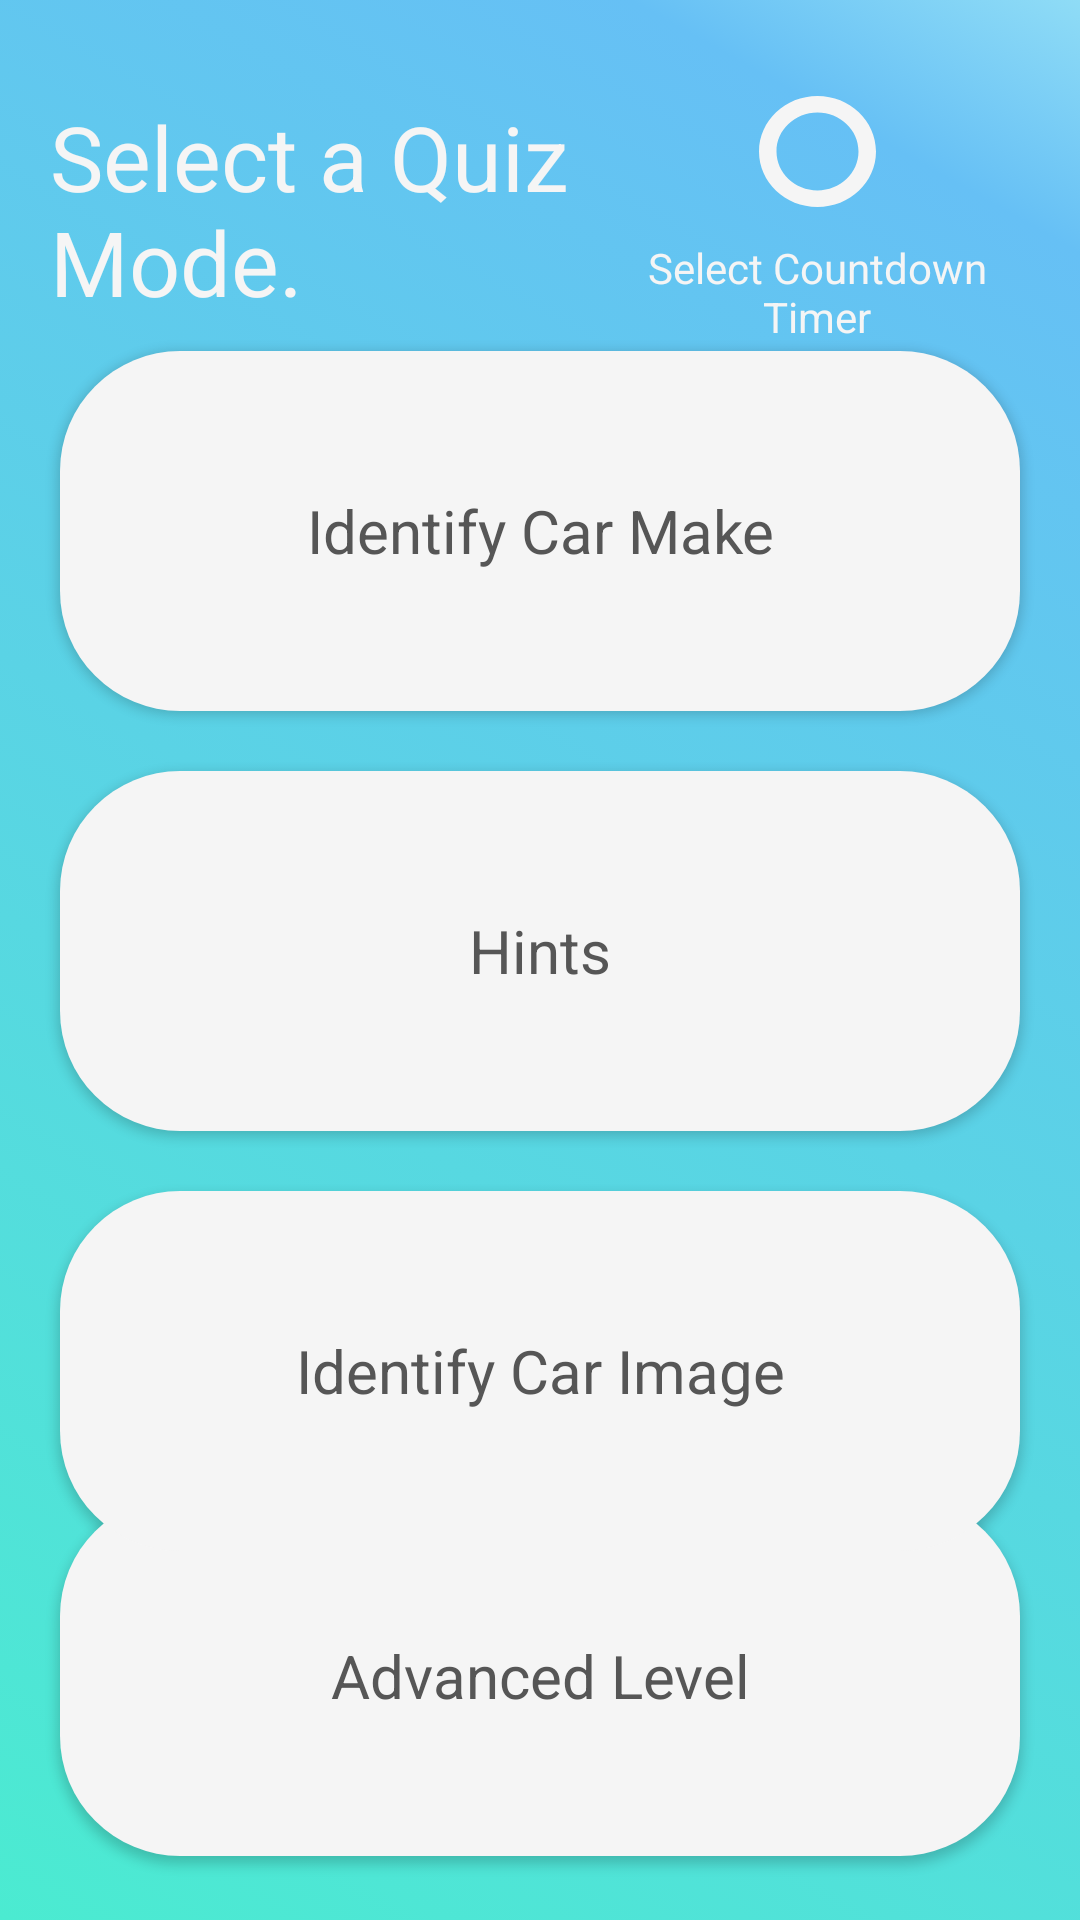

The Android layout XML behind this screen, and the referenced resources:
<!-- AndroidManifest.xml: application theme Theme.CarQuizMobileGame -->
<!-- res/layout/activity_home_page.xml -->
<?xml version="1.0" encoding="utf-8"?>
<androidx.constraintlayout.widget.ConstraintLayout xmlns:android="http://schemas.android.com/apk/res/android"
    xmlns:app="http://schemas.android.com/apk/res-auto"
    xmlns:tools="http://schemas.android.com/tools"
    android:layout_width="match_parent"
    android:layout_height="match_parent"
    android:background="@drawable/gradient_background"
    tools:context=".HomePage">

    <Button
        android:id="@+id/car_make_button"
        style="@style/HomePageButton"
        android:layout_width="0dp"
        android:layout_height="wrap_content"
        android:layout_marginLeft="20dp"
        android:layout_marginRight="20dp"
        android:onClick="switchToGameMode"
        android:text="Identify Car Make"
        app:layout_constraintBottom_toBottomOf="parent"
        app:layout_constraintEnd_toEndOf="parent"
        app:layout_constraintStart_toStartOf="parent"
        app:layout_constraintTop_toTopOf="parent"
        app:layout_constraintVertical_bias="0.225" />

    <Button
        android:id="@+id/advanced_level"
        style="@style/HomePageButton"
        android:layout_width="0dp"
        android:layout_height="wrap_content"
        android:layout_marginBottom="40dp"
        android:onClick="switchToGameMode"
        android:text="Advanced Level"
        app:layout_constraintBottom_toBottomOf="parent"
        app:layout_constraintEnd_toEndOf="@+id/hints_button"
        app:layout_constraintHorizontal_bias="0.0"
        app:layout_constraintStart_toStartOf="@+id/hints_button"
        app:layout_constraintTop_toBottomOf="@+id/car_image_button" />

    <Button
        android:id="@+id/car_image_button"
        style="@style/HomePageButton"
        android:layout_width="0dp"
        android:layout_height="wrap_content"
        android:layout_marginTop="20dp"
        android:onClick="switchToGameMode"
        android:text="Identify Car Image"
        app:layout_constraintBottom_toBottomOf="parent"
        app:layout_constraintEnd_toEndOf="@+id/advanced_level"
        app:layout_constraintHorizontal_bias="1.0"
        app:layout_constraintStart_toStartOf="@+id/advanced_level"
        app:layout_constraintTop_toBottomOf="@+id/hints_button"
        app:layout_constraintVertical_bias="0.0" />

    <Button
        android:id="@+id/hints_button"
        style="@style/HomePageButton"
        android:layout_width="0dp"
        android:layout_height="wrap_content"
        android:layout_marginTop="20dp"
        android:onClick="switchToGameMode"
        android:text="Hints"
        app:layout_constraintBottom_toBottomOf="parent"
        app:layout_constraintEnd_toEndOf="@+id/car_make_button"
        app:layout_constraintHorizontal_bias="0.0"
        app:layout_constraintStart_toStartOf="@+id/car_make_button"
        app:layout_constraintTop_toBottomOf="@+id/car_make_button"
        app:layout_constraintVertical_bias="0.0" />

    <TextView
        android:id="@+id/textView"
        android:layout_width="210dp"
        android:layout_height="98dp"
        android:layout_marginTop="32dp"
        android:text="Select a Quiz Mode."
        android:textColor="@color/white"
        android:textSize="30sp"
        app:layout_constraintEnd_toEndOf="parent"
        app:layout_constraintHorizontal_bias="0.11"
        app:layout_constraintStart_toStartOf="parent"
        app:layout_constraintTop_toTopOf="parent" />

    <TextView
        android:id="@+id/textView2"
        style="@style/WhiteSmallText"
        android:layout_width="143dp"
        android:layout_height="41dp"
        android:layout_marginTop="8dp"
        android:layout_marginEnd="16dp"
        android:layout_marginRight="16dp"
        android:onClick="toggleTimer"
        android:text="Select Countdown Timer"
        app:layout_constraintEnd_toEndOf="parent"
        app:layout_constraintTop_toBottomOf="@+id/toggle_timer" />

    <ToggleButton
        android:id="@+id/toggle_timer"
        android:layout_width="39dp"
        android:layout_height="37dp"
        android:layout_marginTop="32dp"
        android:layout_marginEnd="68dp"
        android:layout_marginRight="68dp"
        android:background="@drawable/checkbox"
        android:checked="false"
        android:onClick="toggleTimer"
        android:text=""
        android:textOff=""
        android:textOn=""
        app:layout_constraintEnd_toEndOf="parent"
        app:layout_constraintTop_toTopOf="parent" />


</androidx.constraintlayout.widget.ConstraintLayout>
<!-- resources referenced by this layout -->
<resources>
  <color name="white">#F5F5F5</color>
  <!-- drawable checkbox (drawable-v24) -->
  <?xml version="1.0" encoding="utf-8"?>
  <selector xmlns:android="http://schemas.android.com/apk/res/android">
    <item android:drawable="@drawable/ic_toggle_on" android:state_checked="true"/>
    <item android:drawable="@drawable/ic_toggle_off" android:state_checked="false"/>
  </selector>
  <!-- drawable gradient_background (drawable) -->
  <?xml version="1.0" encoding="utf-8"?>
  <selector xmlns:android="http://schemas.android.com/apk/res/android" >
      <item>
          <shape>
              <gradient
                  android:angle="45"
                  android:centerColor="#66C0F5"
                  android:centerX="90%"
                  android:endColor="#8FDCF6"
                  android:startColor="#4BEBD1"
                  android:type="linear" />
          </shape>
      </item>
  </selector>
  <style name="HomePageButton" parent="android:Widget.Button">
          <item name="android:layout_width">match_parent</item>
          <item name="android:layout_height">wrap_content</item>
          <item name="android:height">120dp</item>
          <item name="android:background">@drawable/home_page_button</item>
          <item name="android:gravity">center</item>
          <item name="android:paddingStart">20dp</item>
          <item name="android:paddingLeft">20dp</item>
          <item name="android:paddingRight">20dp</item>
          <item name="android:textAllCaps">false</item>
          <item name="android:textColor">#565656</item>
          <item name="android:textSize">20sp</item>
      </style>
  <style name="WhiteSmallText" parent="android:Widget.TextView">
          <item name="android:textColor">@color/white</item>
          <item name="android:gravity">center</item>
          <item name="fontFamily">@font/poppins_semibold</item>
          <item name="android:textSize">14sp</item>
          <item name="android:layout_width">160dp</item>
          <item name="android:layout_height">50dp</item>
          <item name="android:layout_marginBottom">190dp</item>
          <item name="android:layout_marginRight">50dp</item>
          <item name="android:layout_marginLeft">50dp</item>
      </style>
  <!-- drawable ic_toggle_off (drawable) -->
  <vector xmlns:android="http://schemas.android.com/apk/res/android"
      android:width="122.88dp"
      android:height="122.88dp"
      android:viewportWidth="122.88"
      android:viewportHeight="122.88">
    <path
        android:fillColor="@color/white"
        android:pathData="M61.438,0C95.37,0 122.88,27.51 122.88,61.441S95.37,122.88 61.438,122.88C27.509,122.88 0,95.373 0,61.441S27.509,0 61.438,0L61.438,0zM61.438,18.382c23.781,0 43.06,19.278 43.06,43.06s-19.278,43.057 -43.06,43.057c-23.779,0 -43.057,-19.275 -43.057,-43.057S37.66,18.382 61.438,18.382L61.438,18.382z"
        android:fillType="evenOdd"/>
  </vector>
  <!-- drawable home_page_button (drawable) -->
  <?xml version="1.0" encoding="utf-8"?>
  <selector xmlns:android="http://schemas.android.com/apk/res/android" >
      <item >
          <shape android:shape="rectangle"  >
              <corners android:radius="40dip" />
              <solid android:color="#F5F5F5" />
          </shape>
      </item>
  </selector>
  <color name="black">#565656</color>
  <color name="cyan">#50E4CE</color>
  <color name="teal_200">#FF03DAC5</color>
  <color name="teal_700">#FF018786</color>
</resources>
